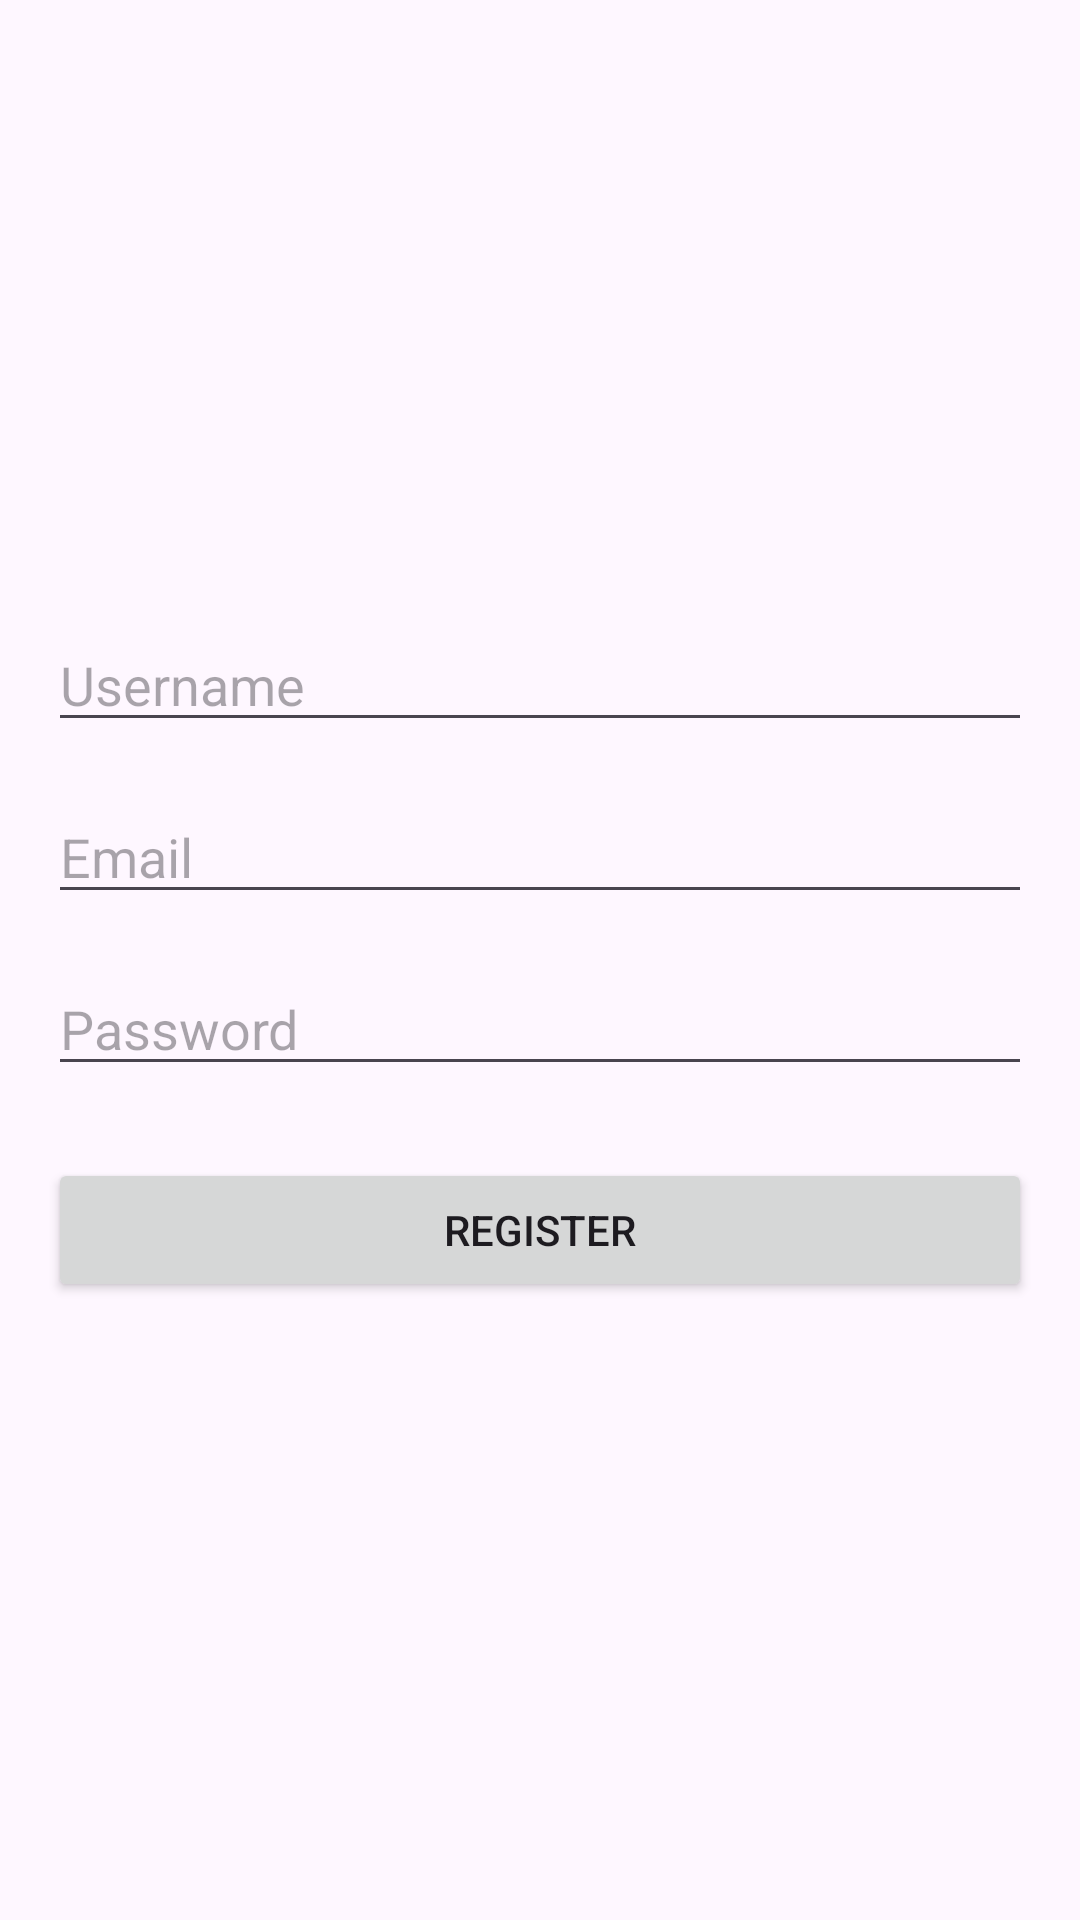

Android layout source for this screen:
<!-- AndroidManifest.xml: application theme Theme.IngatObat -->
<!-- res/layout/activity_register.xml -->
<?xml version="1.0" encoding="utf-8"?>
<LinearLayout xmlns:android="http://schemas.android.com/apk/res/android"
    android:layout_width="match_parent"
    android:layout_height="match_parent"
    android:orientation="vertical"
    android:padding="16dp"
    android:gravity="center">

    <EditText
        android:id="@+id/et_username"
        android:layout_width="match_parent"
        android:layout_height="wrap_content"
        android:hint="Username"
        android:inputType="text" />

    <EditText
        android:id="@+id/et_email"
        android:layout_width="match_parent"
        android:layout_height="wrap_content"
        android:hint="Email"
        android:inputType="textEmailAddress"
        android:layout_marginTop="16dp" />

    <EditText
        android:id="@+id/et_password"
        android:layout_width="match_parent"
        android:layout_height="wrap_content"
        android:hint="Password"
        android:inputType="textPassword"
        android:layout_marginTop="16dp" />

    <Button
        android:id="@+id/btn_register"
        android:layout_width="match_parent"
        android:layout_height="wrap_content"
        android:text="Register"
        android:layout_marginTop="24dp"/>

</LinearLayout>
<!-- resources referenced by this layout -->
<resources>
  <style name="Theme.IngatObat" parent="Base.Theme.IngatObat" />
  <style name="Base.Theme.IngatObat" parent="Theme.Material3.DayNight.NoActionBar">
          
          
      </style>
</resources>
